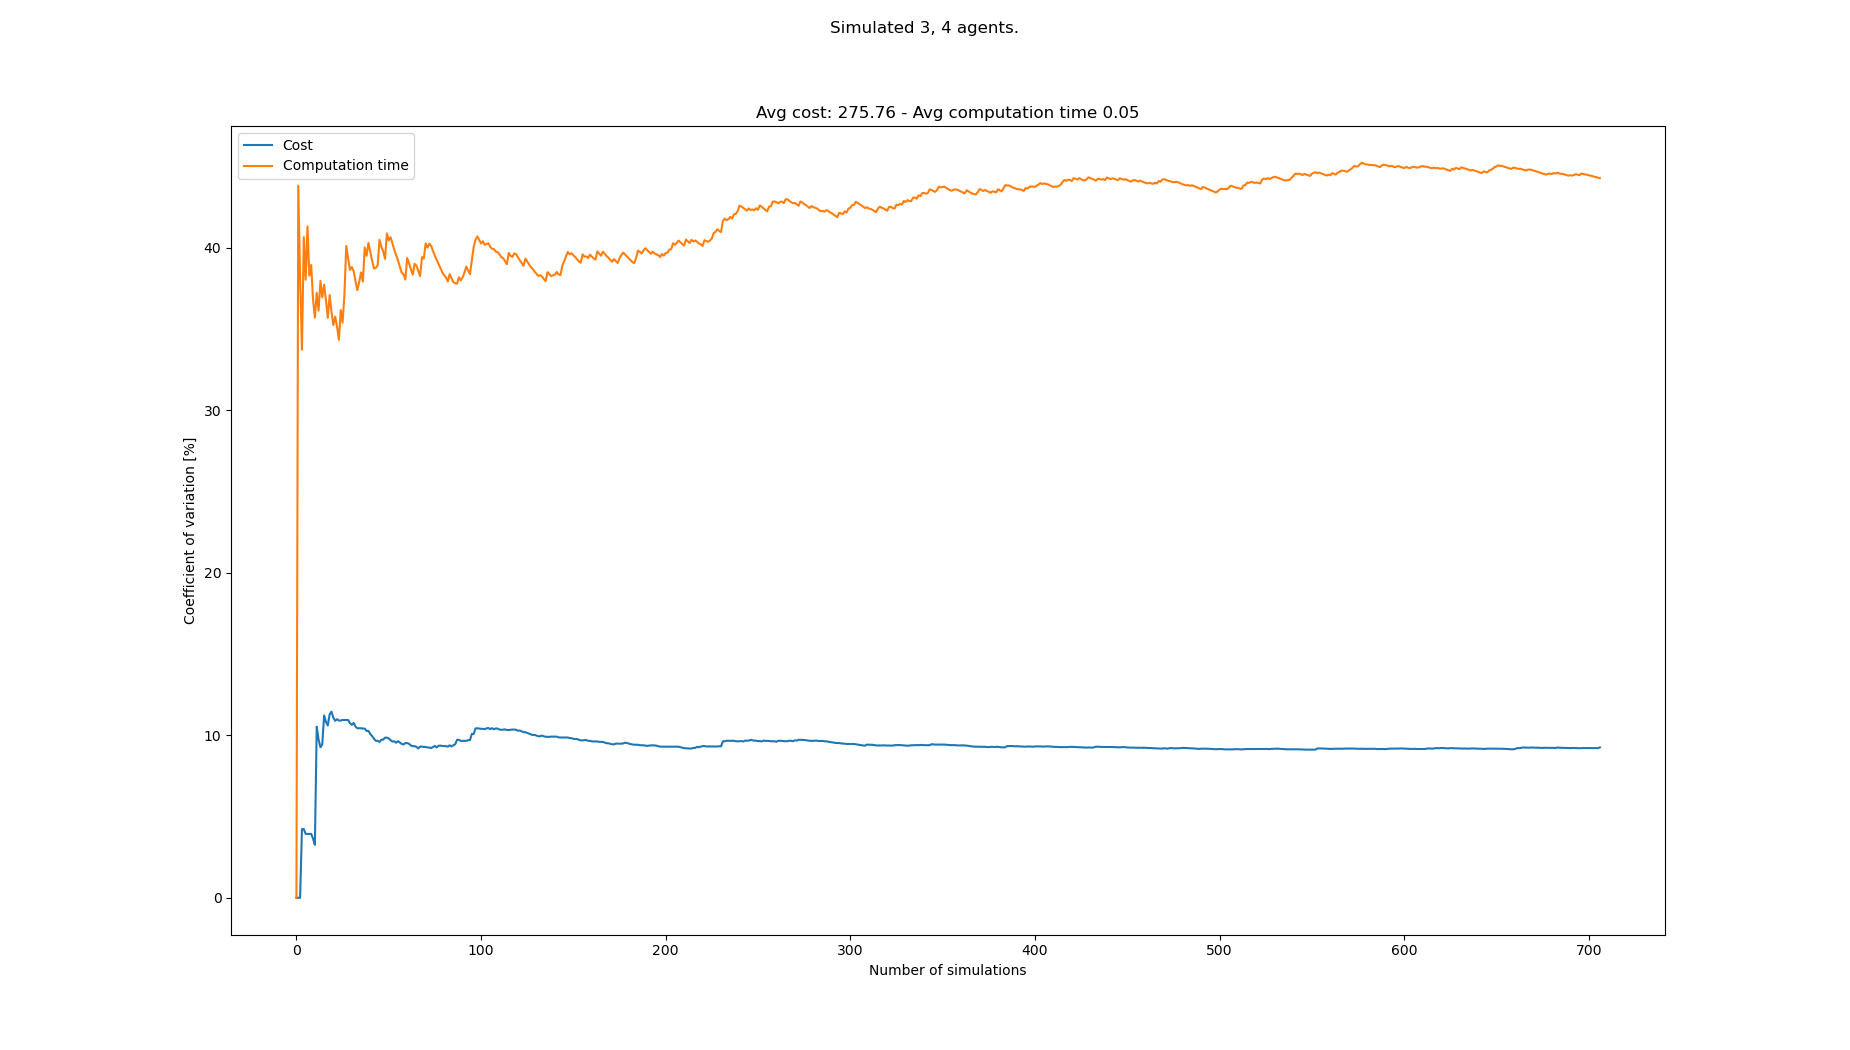

The table this chart was drawn from, first rows:
starts, goals, Cost, Cost_var, Cost_mean, Cost_std, Computation time, Computation time_var, Computation time_mean, Computation time_std
[(5, 0), (4, 0), (8, 0), (0, 21), (2, 21…, [(1, 21), (8, 21), (5, 21), (0, 0), (1, …, 238, 0.0, 238.0, 0.0, 0.05061, 0.0, 0.05061, 0.0
[(5, 0), (3, 0), (0, 0), (3, 21), (7, 21…, [(5, 21), (0, 21), (6, 21), (3, 0), (2, …, , 0.0, 238.0, 0.0, 0.01977, 43.82, 0.03519, 0.01542
[(8, 0), (6, 0), (4, 0), (0, 21), (8, 21…, [(3, 21), (4, 21), (7, 21), (8, 0), (2, …, , 0.0, 238.0, 0.0, 0.0304, 38.07, 0.03359, 0.01279
[(1, 0), (7, 0), (3, 0), (8, 21), (7, 21…, [(1, 21), (3, 21), (0, 21), (7, 0), (3, …, 259, 4.225, 248.5, 10.5, 0.0466, 33.73, 0.03684, 0.01243
[(1, 0), (4, 0), (8, 0), (2, 21), (6, 21…, [(3, 21), (6, 21), (4, 21), (0, 0), (5, …, , 4.225, 248.5, 10.5, 0.01794, 40.66, 0.03306, 0.01344
[(5, 0), (8, 0), (1, 0), (0, 21), (2, 21…, [(7, 21), (5, 21), (0, 21), (6, 0), (4, …, 259, 3.928, 252.0, 9.899, 0.0485, 38.03, 0.03564, 0.01355
[(3, 0), (7, 0), (6, 0), (6, 21), (8, 21…, [(6, 21), (5, 21), (7, 21), (1, 0), (8, …, , 3.928, 252.0, 9.899, 0.01944, 41.32, 0.03332, 0.01377
[(3, 0), (4, 0), (1, 0), (0, 21), (1, 21…, [(4, 21), (7, 21), (1, 21), (8, 0), (5, …, , 3.928, 252.0, 9.899, 0.03723, 38.28, 0.03381, 0.01294
[(3, 0), (5, 0), (4, 0), (2, 21), (8, 21…, [(6, 21), (5, 21), (0, 21), (2, 0), (5, …, , 3.928, 252.0, 9.899, 0.02276, 38.94, 0.03258, 0.01269
[(5, 0), (3, 0), (4, 0), (1, 21), (4, 21…, [(8, 21), (1, 21), (7, 21), (0, 0), (7, …, 245, 3.634, 250.2, 9.093, 0.04121, 36.82, 0.03345, 0.01231
[(4, 0), (6, 0), (2, 0), (3, 21), (4, 21…, [(2, 21), (6, 21), (0, 21), (4, 0), (5, …, 252, 3.258, 250.6, 8.163, 0.04717, 35.7, 0.03469, 0.01239
[(6, 0), (7, 0), (0, 0), (5, 21), (7, 21…, [(7, 21), (5, 21), (1, 21), (1, 0), (3, …, 322, 10.53, 262.5, 27.63, 0.0594, 37.23, 0.03675, 0.01368
[(2, 0), (4, 0), (6, 0), (6, 21), (2, 21…, [(0, 21), (6, 21), (3, 21), (7, 0), (4, …, 266, 9.739, 263.0, 25.61, 0.05079, 36.13, 0.03783, 0.01367
[(6, 0), (8, 0), (2, 0), (3, 21), (0, 21…, [(4, 21), (8, 21), (1, 21), (3, 0), (8, …, 252, 9.262, 261.6, 24.23, 0.0669, 37.96, 0.03991, 0.01515
[(1, 0), (6, 0), (7, 0), (7, 21), (8, 21…, [(6, 21), (3, 21), (0, 21), (1, 0), (0, …, 294, 9.43, 265.2, 25.01, 0.0551, 36.95, 0.04092, 0.01512
[(5, 0), (1, 0), (6, 0), (0, 21), (1, 21…, [(8, 21), (2, 21), (5, 21), (4, 0), (5, …, 329, 11.22, 271.6, 30.48, 0.06851, 37.73, 0.04264, 0.01609
[(8, 0), (4, 0), (2, 0), (1, 21), (6, 21…, [(3, 21), (8, 21), (0, 21), (4, 0), (2, …, 259, 10.83, 270.5, 29.29, 0.03997, 36.77, 0.04249, 0.01562
[(3, 0), (7, 0), (0, 0), (8, 21), (5, 21…, [(6, 21), (4, 21), (5, 21), (6, 0), (8, …, 252, 10.6, 268.9, 28.5, 0.05293, 35.69, 0.04307, 0.01537
[(6, 0), (0, 0), (7, 0), (7, 21), (2, 21…, [(0, 21), (6, 21), (7, 21), (1, 0), (5, …, 322, 11.29, 273.0, 30.82, 0.07534, 37.09, 0.04477, 0.0166
[(0, 0), (2, 0), (1, 0), (5, 21), (3, 21…, [(6, 21), (8, 21), (7, 21), (1, 0), (0, …, 315, 11.45, 276.0, 31.61, 0.05345, 36.05, 0.0452, 0.01629
[(3, 0), (1, 0), (7, 0), (4, 21), (0, 21…, [(6, 21), (0, 21), (4, 21), (7, 0), (2, …, 273, 11.07, 275.8, 30.54, 0.05853, 35.24, 0.04584, 0.01615
[(2, 0), (6, 0), (7, 0), (5, 21), (2, 21…, [(2, 21), (5, 21), (1, 21), (1, 0), (4, …, 301, 10.89, 277.4, 30.2, 0.0742, 35.76, 0.04712, 0.01685
[(4, 0), (2, 0), (3, 0), (6, 21), (7, 21…, [(7, 21), (1, 21), (3, 21), (0, 0), (2, …, 245, 10.99, 275.5, 30.27, 0.04304, 35.15, 0.04695, 0.0165
[(6, 0), (3, 0), (4, 0), (8, 21), (3, 21…, [(6, 21), (5, 21), (3, 21), (5, 0), (7, …, 252, 10.91, 274.2, 29.9, 0.05019, 34.34, 0.04708, 0.01617
[(6, 0), (2, 0), (8, 0), (6, 21), (7, 21…, [(5, 21), (1, 21), (3, 21), (5, 0), (6, …, , 10.91, 274.2, 29.9, 0.02092, 36.17, 0.04604, 0.01665
[(8, 0), (4, 0), (3, 0), (5, 21), (4, 21…, [(0, 21), (5, 21), (3, 21), (5, 0), (0, …, 245, 10.94, 272.6, 29.83, 0.04957, 35.39, 0.04617, 0.01634
[(0, 0), (2, 0), (1, 0), (3, 21), (5, 21…, [(1, 21), (2, 21), (5, 21), (0, 0), (5, …, , 10.94, 272.6, 29.83, 0.02005, 37.11, 0.0452, 0.01678
[(8, 0), (1, 0), (5, 0), (3, 21), (7, 21…, [(7, 21), (1, 21), (4, 21), (4, 0), (5, …, , 10.94, 272.6, 29.83, 0.01115, 40.11, 0.04399, 0.01765
[(2, 0), (3, 0), (0, 0), (5, 21), (0, 21…, [(6, 21), (0, 21), (7, 21), (3, 0), (8, …, , 10.94, 272.6, 29.83, 0.04649, 39.35, 0.04407, 0.01734
[(6, 0), (3, 0), (4, 0), (5, 21), (2, 21…, [(2, 21), (0, 21), (5, 21), (2, 0), (3, …, 259, 10.75, 271.9, 29.22, 0.04618, 38.64, 0.04414, 0.01706
[(6, 0), (0, 0), (1, 0), (2, 21), (5, 21…, [(5, 21), (6, 21), (3, 21), (2, 0), (4, …, 252, 10.64, 271.0, 28.83, 0.07192, 38.82, 0.04504, 0.01748
[(7, 0), (4, 0), (1, 0), (6, 21), (7, 21…, [(6, 21), (8, 21), (1, 21), (7, 0), (8, …, 238, 10.76, 269.5, 29, 0.03674, 38.56, 0.04478, 0.01727
[(1, 0), (0, 0), (3, 0), (1, 21), (3, 21…, [(2, 21), (4, 21), (6, 21), (5, 0), (7, …, 266, 10.53, 269.3, 28.37, 0.05701, 37.94, 0.04515, 0.01713
[(1, 0), (3, 0), (0, 0), (2, 21), (5, 21…, [(2, 21), (8, 21), (7, 21), (0, 0), (3, …, 294, 10.43, 270.4, 28.2, 0.0586, 37.39, 0.04555, 0.01703
[(2, 0), (7, 0), (0, 0), (7, 21), (0, 21…, [(0, 21), (4, 21), (8, 21), (1, 0), (0, …, , 10.43, 270.4, 28.2, 0.02713, 37.9, 0.04502, 0.01706
[(7, 0), (8, 0), (1, 0), (2, 21), (1, 21…, [(1, 21), (0, 21), (7, 21), (0, 0), (1, …, , 10.43, 270.4, 28.2, 0.02576, 38.49, 0.04449, 0.01712
[(8, 0), (6, 0), (7, 0), (3, 21), (0, 21…, [(7, 21), (0, 21), (2, 21), (1, 0), (4, …, 301, 10.41, 271.6, 28.28, 0.05545, 37.92, 0.04478, 0.01698
[(5, 0), (7, 0), (8, 0), (7, 21), (5, 21…, [(4, 21), (1, 21), (5, 21), (8, 0), (5, …, , 10.41, 271.6, 28.28, 0.01171, 40.02, 0.04391, 0.01757
[(3, 0), (4, 0), (8, 0), (4, 21), (0, 21…, [(1, 21), (6, 21), (3, 21), (0, 0), (5, …, 259, 10.27, 271.1, 27.84, 0.04394, 39.5, 0.04391, 0.01735
[(5, 0), (7, 0), (8, 0), (0, 21), (8, 21…, [(5, 21), (2, 21), (8, 21), (8, 0), (4, …, , 10.27, 271.1, 27.84, 0.02165, 40.31, 0.04336, 0.01748
[(7, 0), (1, 0), (0, 0), (4, 21), (7, 21…, [(1, 21), (3, 21), (4, 21), (6, 0), (5, …, 280, 10.08, 271.4, 27.37, 0.05335, 39.75, 0.0436, 0.01733
[(8, 0), (5, 0), (3, 0), (4, 21), (5, 21…, [(6, 21), (0, 21), (5, 21), (7, 0), (5, …, 259, 9.953, 271.0, 26.97, 0.04743, 39.21, 0.04369, 0.01713
[(0, 0), (5, 0), (8, 0), (5, 21), (0, 21…, [(4, 21), (0, 21), (1, 21), (5, 0), (3, …, 280, 9.787, 271.3, 26.55, 0.0554, 38.72, 0.04396, 0.01702
[(7, 0), (3, 0), (6, 0), (2, 21), (6, 21…, [(0, 21), (2, 21), (6, 21), (4, 0), (8, …, 287, 9.66, 271.8, 26.26, 0.07016, 38.77, 0.04456, 0.01728
[(8, 0), (7, 0), (0, 0), (3, 21), (0, 21…, [(0, 21), (1, 21), (7, 21), (1, 0), (0, …, , 9.66, 271.8, 26.26, 0.03022, 38.91, 0.04424, 0.01721
[(5, 0), (1, 0), (0, 0), (7, 21), (8, 21…, [(8, 21), (5, 21), (6, 21), (2, 0), (0, …, 294, 9.586, 272.5, 26.13, 0.09062, 40.49, 0.04525, 0.01832
[(8, 0), (4, 0), (2, 0), (0, 21), (2, 21…, [(4, 21), (6, 21), (8, 21), (8, 0), (5, …, 238, 9.728, 271.5, 26.41, 0.04497, 40.06, 0.04524, 0.01812
[(1, 0), (3, 0), (4, 0), (6, 21), (1, 21…, [(5, 21), (7, 21), (4, 21), (4, 0), (1, …, 301, 9.727, 272.4, 26.49, 0.0657, 39.79, 0.04567, 0.01817
[(2, 0), (5, 0), (3, 0), (8, 21), (2, 21…, [(2, 21), (6, 21), (3, 21), (7, 0), (1, …, 238, 9.854, 271.4, 26.74, 0.05308, 39.32, 0.04582, 0.01801
[(3, 0), (2, 0), (7, 0), (0, 21), (2, 21…, [(4, 21), (5, 21), (6, 21), (5, 0), (8, …, , 9.854, 271.4, 26.74, 0.01192, 40.88, 0.04514, 0.01845
[(5, 0), (6, 0), (1, 0), (2, 21), (6, 21…, [(4, 21), (6, 21), (1, 21), (1, 0), (0, …, 252, 9.805, 270.8, 26.55, 0.04662, 40.45, 0.04517, 0.01827
[(1, 0), (7, 0), (6, 0), (8, 21), (0, 21…, [(6, 21), (1, 21), (3, 21), (6, 0), (7, …, 287, 9.701, 271.2, 26.31, 0.07672, 40.65, 0.04578, 0.01861
[(7, 0), (0, 0), (6, 0), (6, 21), (7, 21…, [(2, 21), (4, 21), (5, 21), (6, 0), (1, …, 259, 9.609, 270.9, 26.03, 0.04534, 40.27, 0.04577, 0.01843
[(8, 0), (0, 0), (5, 0), (0, 21), (3, 21…, [(2, 21), (8, 21), (3, 21), (7, 0), (3, …, 245, 9.629, 270.2, 26.02, 0.0594, 39.88, 0.04602, 0.01835
[(6, 0), (0, 0), (3, 0), (8, 21), (4, 21…, [(8, 21), (3, 21), (2, 21), (1, 0), (6, …, 287, 9.54, 270.7, 25.82, 0.04348, 39.56, 0.04598, 0.01819
[(0, 0), (2, 0), (8, 0), (5, 21), (7, 21…, [(4, 21), (1, 21), (7, 21), (8, 0), (4, …, 238, 9.636, 269.9, 26, 0.04457, 39.23, 0.04595, 0.01803
[(4, 0), (6, 0), (1, 0), (6, 21), (2, 21…, [(6, 21), (2, 21), (7, 21), (3, 0), (0, …, 287, 9.553, 270.3, 25.82, 0.05573, 38.84, 0.04612, 0.01791
[(0, 0), (7, 0), (6, 0), (4, 21), (7, 21…, [(0, 21), (3, 21), (5, 21), (3, 0), (4, …, 287, 9.472, 270.7, 25.64, 0.0578, 38.48, 0.04632, 0.01782
[(0, 0), (7, 0), (4, 0), (0, 21), (2, 21…, [(2, 21), (4, 21), (8, 21), (8, 0), (2, …, 252, 9.433, 270.2, 25.49, 0.06967, 38.37, 0.04672, 0.01793
[(5, 0), (7, 0), (8, 0), (2, 21), (1, 21…, [(0, 21), (6, 21), (4, 21), (3, 0), (4, …, 238, 9.519, 269.5, 25.65, 0.0476, 38.04, 0.04673, 0.01778
... 633 more rows
